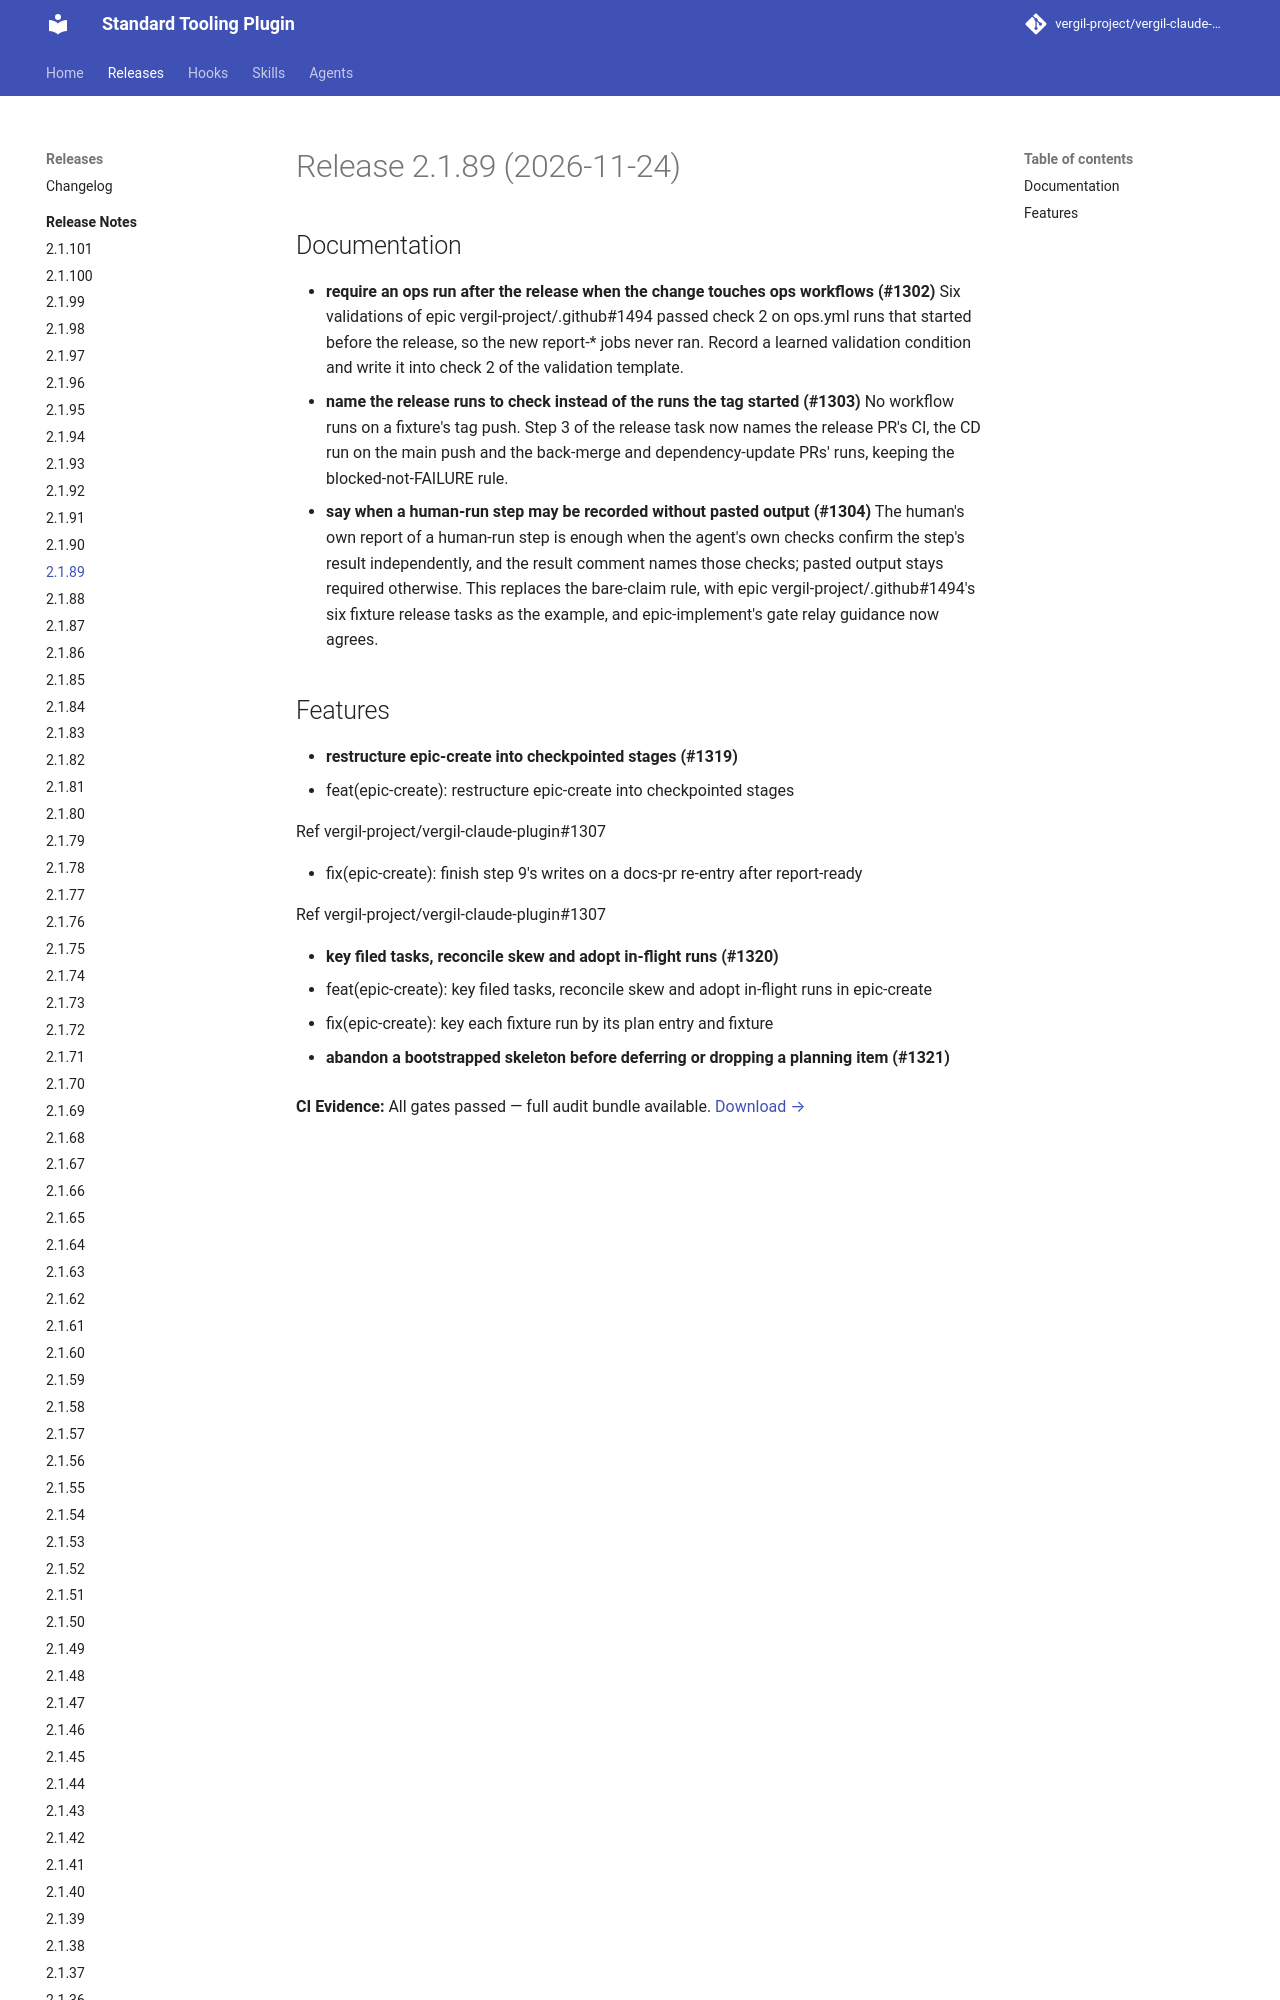

repository: vergil-project/vergil-claude-plugin · page: dev/releases/v2.1.89/index.html · generator: mkdocs

# Release 2.1.89 (2026-11-24)

## Documentation

- **require an ops run after the release when the change touches ops workflows (#1302)**
  Six validations of epic vergil-project/.github#1494 passed check 2 on ops.yml runs that started before the release, so the new report-* jobs never ran. Record a learned validation condition and write it into check 2 of the validation template.
- **name the release runs to check instead of the runs the tag started (#1303)**
  No workflow runs on a fixture's tag push. Step 3 of the release task now names the release PR's CI, the CD run on the main push and the back-merge and dependency-update PRs' runs, keeping the blocked-not-FAILURE rule.
- **say when a human-run step may be recorded without pasted output (#1304)**
  The human's own report of a human-run step is enough when the agent's own checks confirm
